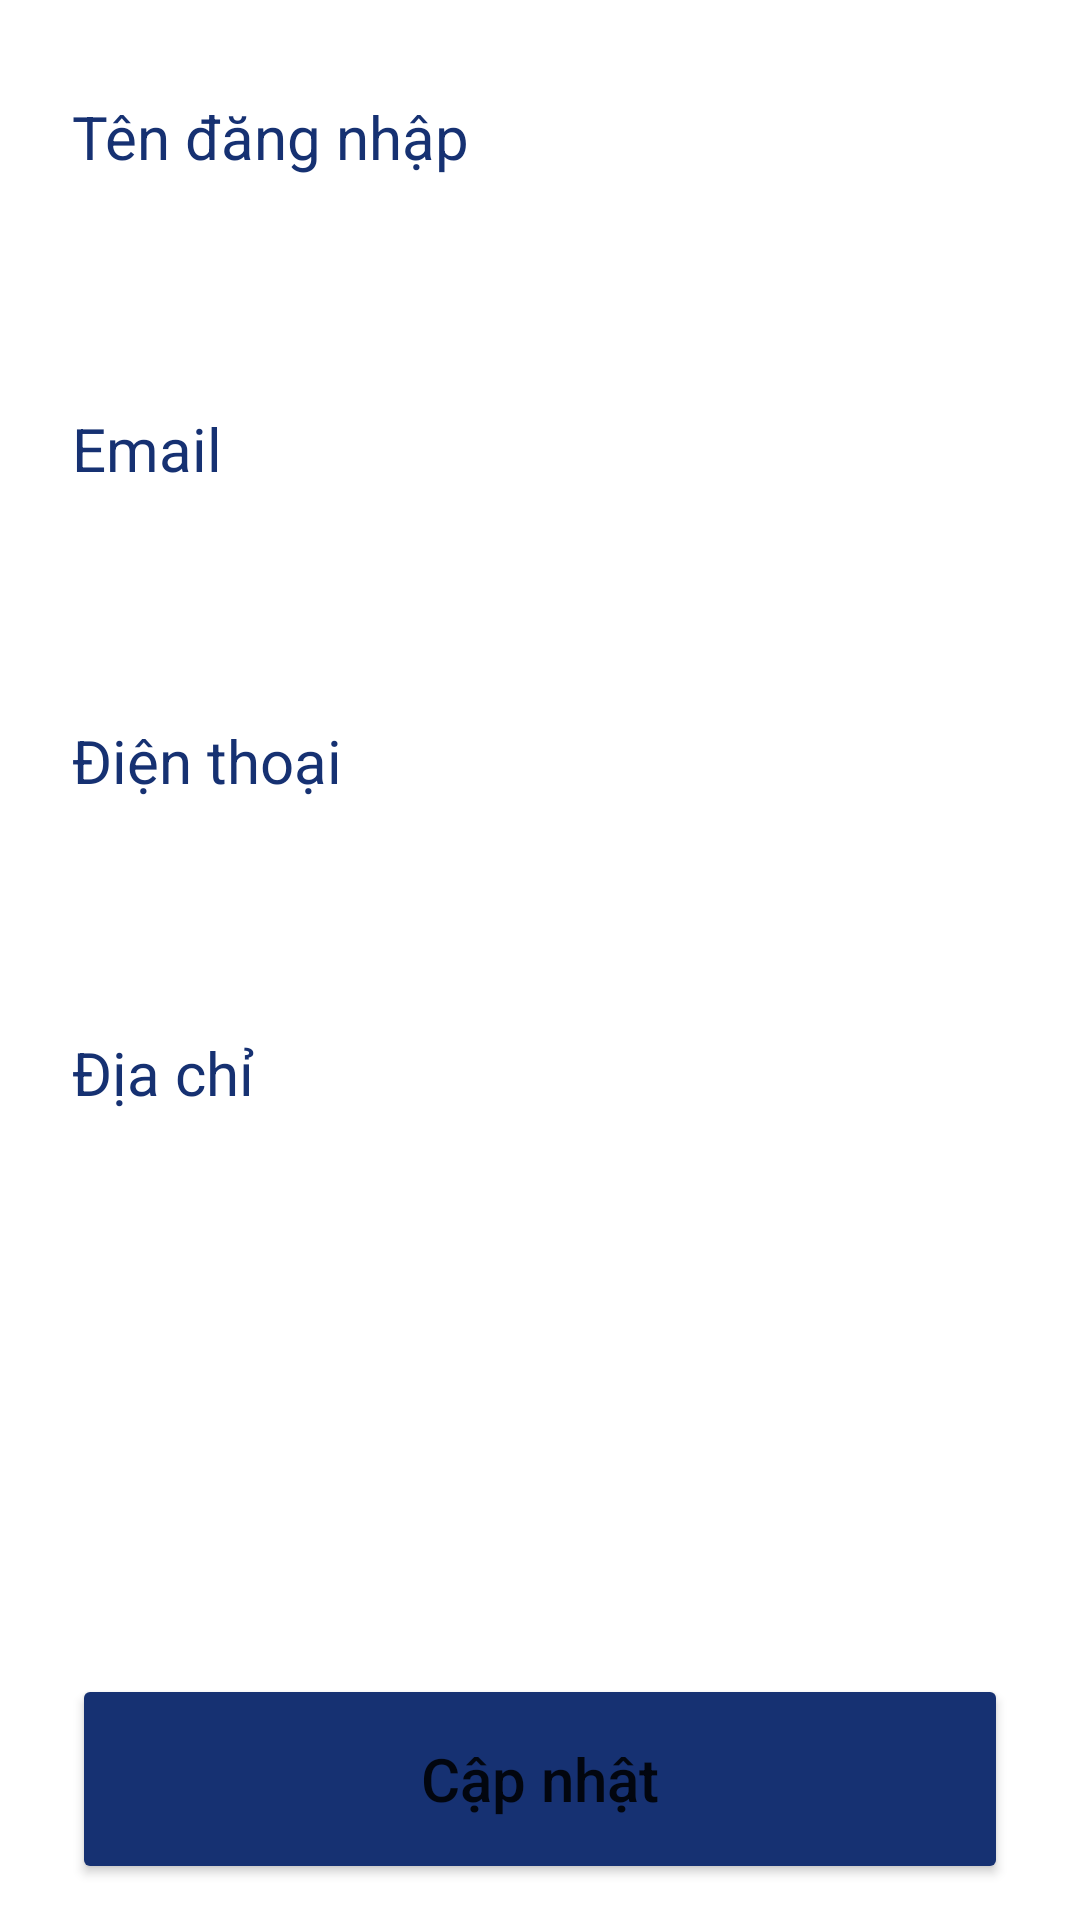

This screen was rendered from an Android layout file. Write that file and the resources it references.
<!-- AndroidManifest.xml: application theme Theme.QuanLyThuVien -->
<!-- res/layout/activity_update_account_fragment.xml -->
<?xml version="1.0" encoding="utf-8"?>
<LinearLayout xmlns:android="http://schemas.android.com/apk/res/android"
    android:layout_width="match_parent"
    android:layout_height="match_parent"
    android:orientation="vertical"
    android:padding="12dp"
    >

    <RelativeLayout
        android:layout_width="match_parent"
        android:layout_height="match_parent"
        android:layout_marginTop="20dp"
        android:layout_marginStart="12dp"
        android:layout_marginEnd="12dp"
        android:id="@+id/fragment_detail">
        <LinearLayout
            android:id="@+id/detail_username"
            android:layout_width="match_parent"
            android:layout_height="wrap_content"
            android:orientation="vertical">
            <TextView
                android:id="@+id/tv_username"
                android:layout_width="match_parent"
                android:layout_height="wrap_content"
                android:text="Tên đăng nhập"
                android:textSize="20dp"
                android:textColor="@color/m4"
                />

            <EditText
                android:id="@+id/edit_username"
                android:layout_width="match_parent"
                android:layout_height="wrap_content"
                android:layout_below="@+id/tv_hoten"
                android:layout_marginVertical="10dp"
                android:background="@drawable/vien"
                android:enabled="false"
                android:padding="15dp"
                android:textColor="@color/m4"
                android:textColorHint="@color/m2"
                android:textSize="20dp"></EditText>
        </LinearLayout>
        <LinearLayout
            android:id="@+id/detail_email"
            android:layout_below="@+id/detail_username"
            android:layout_width="match_parent"
            android:layout_height="wrap_content"

            android:orientation="vertical">
            <TextView
                android:id="@+id/tv_email"
                android:layout_width="match_parent"
                android:layout_height="wrap_content"
                android:text="Email"
                android:textSize="20dp"
                android:textColor="@color/m4"
                />
            <EditText
                android:id="@+id/edit_email"
                android:layout_width="match_parent"
                android:layout_height="wrap_content"
                android:layout_below="@+id/tv_ngaysinh"
                android:background="@drawable/vien"
                android:layout_marginVertical="10dp"
                android:padding="15dp"
                android:textColor="@color/m4"
                android:textColorHint="@color/m2"
                android:enabled="false"
                android:textSize="20dp"></EditText>
        </LinearLayout>
        <LinearLayout
            android:id="@+id/detail_phone"
            android:layout_below="@+id/detail_email"
            android:layout_width="match_parent"
            android:layout_height="wrap_content"
            android:orientation="vertical">
            <TextView
                android:id="@+id/tv_phone"
                android:layout_width="match_parent"
                android:layout_height="wrap_content"
                android:text="Điện thoại"
                android:textSize="20dp"
                android:textColor="@color/m4"
                />
            <EditText
                android:id="@+id/edit_phone"
                android:layout_width="match_parent"
                android:layout_height="wrap_content"
                android:layout_below="@+id/tv_phone"
                android:background="@drawable/vien"
                android:layout_marginVertical="10dp"
                android:padding="15dp"
                android:textColor="@color/m4"
                android:textColorHint="@color/m2"
                android:textSize="20dp"></EditText>
        </LinearLayout>
        <LinearLayout
            android:id="@+id/detail_address"
            android:layout_below="@+id/detail_phone"
            android:layout_width="match_parent"
            android:layout_height="wrap_content"
            android:orientation="vertical">
            <TextView
                android:id="@+id/tv_address"
                android:layout_width="match_parent"
                android:layout_height="wrap_content"
                android:text="Địa chỉ"
                android:textSize="20dp"
                android:textColor="@color/m4"
                />
            <EditText
                android:id="@+id/edit_address"
                android:layout_width="match_parent"
                android:layout_height="wrap_content"
                android:layout_below="@+id/tv_address"
                android:background="@drawable/vien"
                android:layout_marginVertical="10dp"
                android:padding="15dp"
                android:textColor="@color/m4"
                android:textColorHint="@color/m2"
                android:textSize="20dp"></EditText>
        </LinearLayout>
        <LinearLayout
            android:id="@+id/detail_sex"
            android:layout_below="@+id/detail_phone"
            android:layout_width="match_parent"
            android:layout_height="wrap_content"
            android:orientation="vertical"
            android:visibility="invisible">
            <TextView
                android:id="@+id/tv_sex"
                android:layout_width="match_parent"
                android:layout_height="wrap_content"
                android:text="MK"
                android:textSize="20dp"

                android:textColor="@color/m4"
                />
            <EditText
                android:id="@+id/edit_Sex"
                android:layout_width="match_parent"
                android:layout_height="wrap_content"
                android:layout_below="@+id/tv_sex"
                android:background="@drawable/vien"
                android:layout_marginVertical="10dp"
                android:padding="15dp"
                android:textColor="@color/m4"
                android:textColorHint="@color/m2"
                android:textSize="20dp"></EditText>
        </LinearLayout>
        <LinearLayout
            android:id="@+id/detail_Password"
            android:layout_width="match_parent"
            android:layout_height="wrap_content"
            android:layout_below="@+id/detail_address"
            android:visibility="invisible"
            android:orientation="vertical">
            <TextView
                android:id="@+id/tv_password"
                android:layout_width="match_parent"
                android:layout_height="wrap_content"
                android:text="Giới tính"
                android:textSize="20dp"
                android:textColor="@color/m4"
                />
            <EditText
                android:id="@+id/edit_password"
                android:layout_width="match_parent"
                android:layout_height="wrap_content"
                android:layout_below="@+id/tv_address"
                android:background="@drawable/vien"
                android:layout_marginVertical="10dp"
                android:padding="15dp"
                android:textColor="@color/m4"
                android:textColorHint="@color/m2"
                android:textSize="20dp"></EditText>
        </LinearLayout>
        <Button
            android:id="@+id/update_account_btn"
            android:layout_width="match_parent"
            android:layout_height="70dp"
            android:layout_marginTop="10dp"
            android:text="Cập nhật"
            android:textAllCaps="false"
            android:textSize="20sp"
            android:layout_alignParentBottom="true"
            android:backgroundTint="@color/m4"/>
    </RelativeLayout>
</LinearLayout>
<!-- resources referenced by this layout -->
<resources>
  <color name="m2">#D6E4F0</color>
  <color name="m4">#163172</color>
  <style name="Theme.QuanLyThuVien" parent="Theme.MaterialComponents.DayNight.NoActionBar">
          
          <item name="colorPrimary">@color/purple_500</item>
          <item name="colorPrimaryVariant">@color/purple_700</item>
          <item name="colorOnPrimary">@color/white</item>
          
          <item name="colorSecondary">@color/teal_200</item>
          <item name="colorSecondaryVariant">@color/teal_700</item>
          <item name="colorOnSecondary">@color/black</item>
          
          <item name="android:statusBarColor" tools:targetApi="l">?attr/colorPrimaryVariant</item>
          
      </style>
  <color name="purple_500">#FF6200EE</color>
  <color name="purple_700">#FF3700B3</color>
  <color name="white">#FFFFFFFF</color>
  <color name="teal_200">#FF03DAC5</color>
  <color name="teal_700">#FF018786</color>
  <color name="black">#FF000000</color>
</resources>
